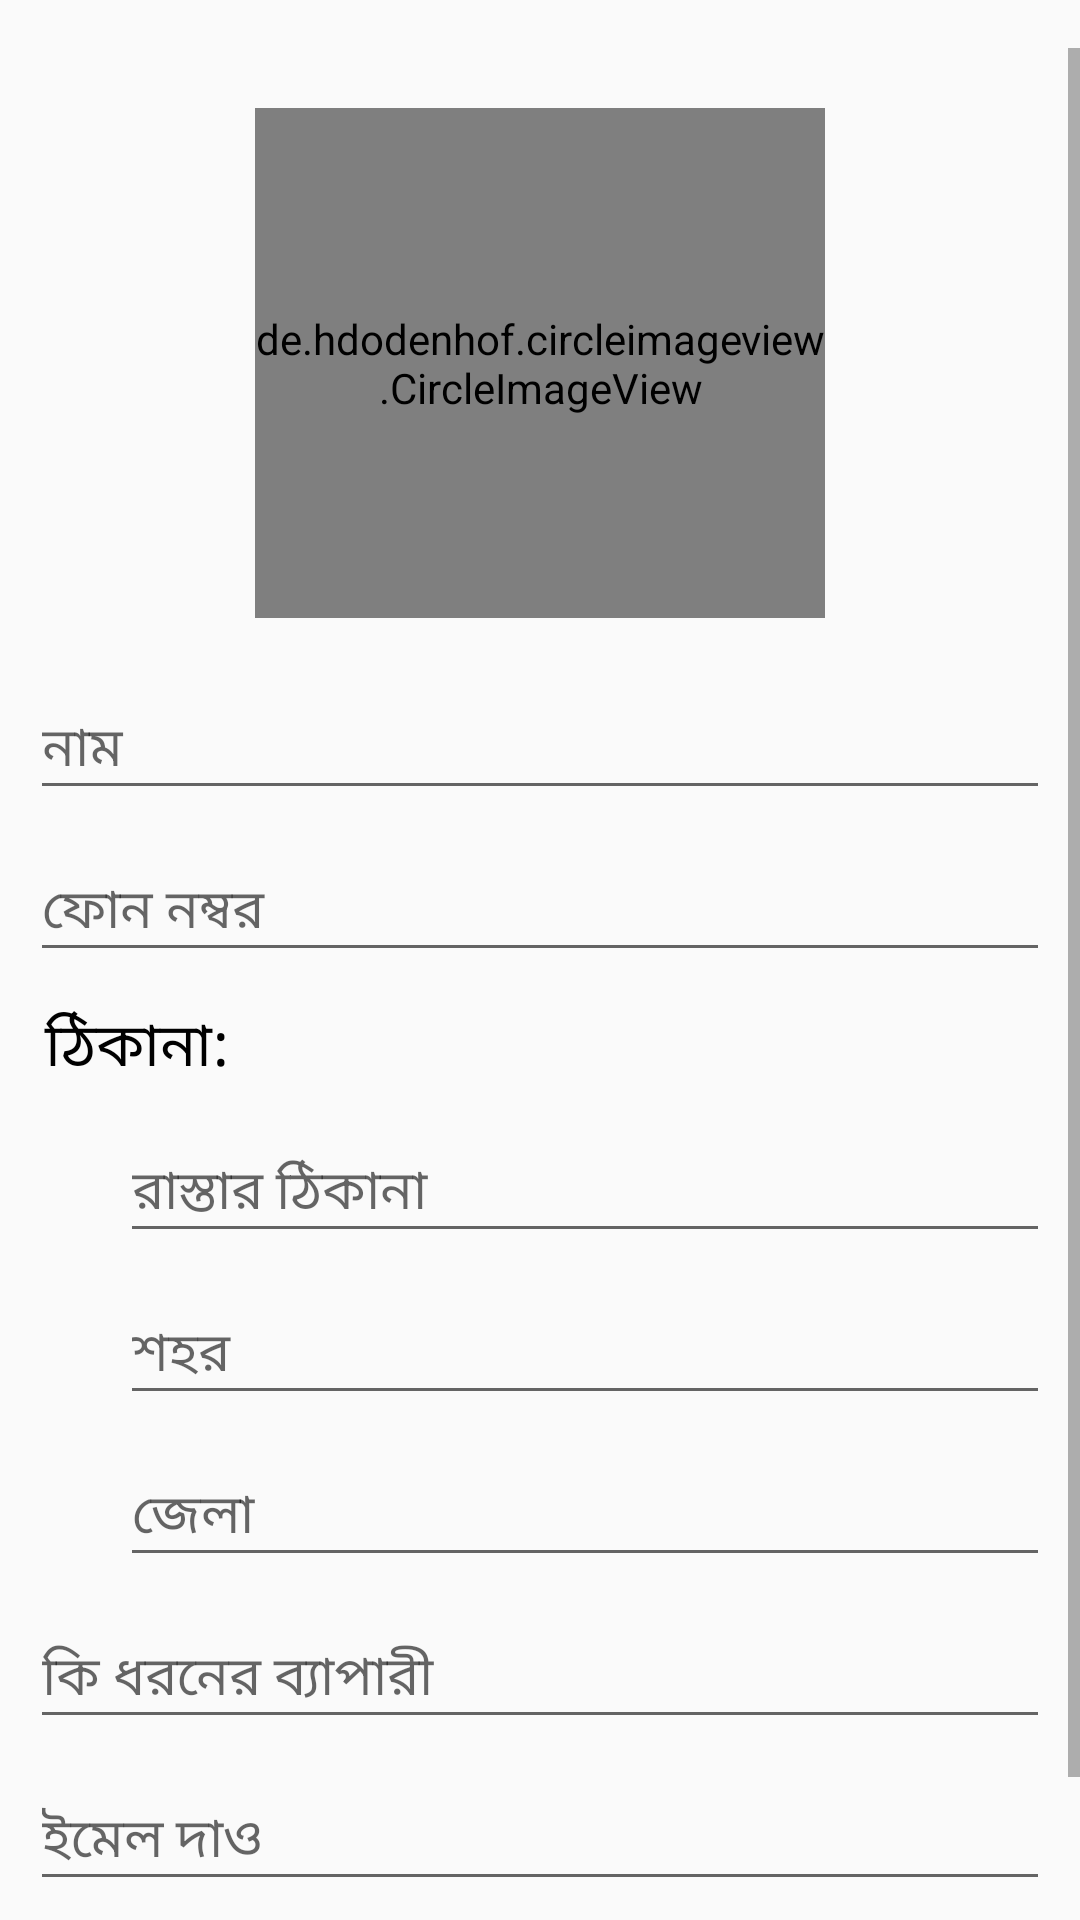

Write the Android layout XML for this screen, with the resource values it uses.
<!-- AndroidManifest.xml: application theme AppTheme -->
<!-- res/layout/activity_update_profile.xml -->
<?xml version="1.0" encoding="utf-8"?>
<LinearLayout xmlns:android="http://schemas.android.com/apk/res/android"
    xmlns:app="http://schemas.android.com/apk/res-auto"
    xmlns:tools="http://schemas.android.com/tools"
    android:layout_width="match_parent"
    android:layout_height="match_parent"
    android:orientation="vertical"
    tools:context=".UpdateProfileActivity">
    <ProgressBar
        android:id="@+id/profileProgress"
        style="?android:attr/progressBarStyleHorizontal"
        android:layout_width="match_parent"
        android:layout_height="wrap_content"
        android:indeterminate="true"
        android:visibility="invisible"
        android:layout_marginLeft="10dp"
        android:layout_marginRight="10dp"
        app:layout_constraintEnd_toEndOf="parent"
        app:layout_constraintStart_toStartOf="parent"
        app:layout_constraintTop_toTopOf="@+id/new_post_image" />

    <ScrollView
        android:layout_width="match_parent"
        android:layout_height="match_parent">

        <LinearLayout
            android:layout_width="match_parent"
            android:layout_height="match_parent"
            android:layout_margin="10dp"
            android:orientation="vertical">

            <de.hdodenhof.circleimageview.CircleImageView
                android:id="@+id/profile_Image"
                android:layout_width="190dp"
                android:layout_height="170dp"
                android:layout_gravity="center_horizontal"
                android:layout_marginEnd="8dp"
                android:layout_marginStart="8dp"
                android:layout_marginTop="10dp"
                android:src="@drawable/default_image"
                app:layout_constraintEnd_toEndOf="parent"
                app:layout_constraintStart_toStartOf="parent"
                app:layout_constraintTop_toBottomOf="@+id/setupToolbar" />

            <EditText
                android:id="@+id/edit_name"
                android:layout_width="match_parent"
                android:layout_height="wrap_content"
                android:layout_marginTop="20dp"
                android:hint="নাম "
                android:inputType="" />

            <EditText
                android:id="@+id/edit_phoneno"
                android:layout_width="match_parent"
                android:layout_height="wrap_content"
                android:layout_marginTop="10dp"
                android:hint="ফোন নম্বর "
                android:inputType="phone" />

            <TextView
                android:id="@+id/textView"
                android:layout_width="100dp"
                android:layout_height="wrap_content"
                android:layout_marginTop="10dp"
                android:text=" ঠিকানা: "
                android:textColor="@android:color/background_dark"
                android:textSize="20sp" />

            <EditText
                android:id="@+id/edit_road"
                android:layout_width="match_parent"
                android:layout_height="wrap_content"
                android:layout_marginTop="10dp"
                android:layout_marginLeft="30dp"
                android:hint="রাস্তার ঠিকানা"
                android:inputType="" />

            <EditText
                android:id="@+id/edit_city"
                android:layout_width="match_parent"
                android:layout_height="wrap_content"
                android:layout_marginTop="10dp"
                android:layout_marginLeft="30dp"
                android:hint="শহর"
                android:inputType="" />

            <EditText
                android:id="@+id/edit_district"
                android:layout_width="match_parent"
                android:layout_height="wrap_content"
                android:layout_marginTop="10dp"
                android:layout_marginLeft="30dp"
                android:hint="জেলা"
                android:inputType="" />

            <EditText
                android:id="@+id/edit_type"
                android:layout_width="match_parent"
                android:layout_height="wrap_content"
                android:layout_marginTop="10dp"
                android:hint="কি ধরনের ব্যাপারী"
                android:inputType="" />

            <EditText
                android:id="@+id/edit_email"
                android:layout_width="match_parent"
                android:layout_height="wrap_content"
                android:layout_marginTop="10dp"
                android:hint="ইমেল দাও "
                android:inputType="" />
            <Button
                android:id="@+id/btnUpdate"
                android:layout_width="match_parent"
                android:layout_height="wrap_content"
                android:layout_marginTop="10dp"
                android:background="#3177b5"
                android:textColor="#cdd8fa"
                android:text="জমা দিন"/>

        </LinearLayout>

    </ScrollView>

</LinearLayout>
<!-- resources referenced by this layout -->
<resources>
  <style name="AppTheme" parent="Base.Theme.AppCompat.Light.DarkActionBar">
          
          <item name="colorPrimary">@color/colorPrimary</item>
          <item name="colorPrimaryDark">@color/colorPrimaryDark</item>
          <item name="colorAccent">@color/colorAccent</item>
      </style>
  <color name="colorPrimary">#3F51B5</color>
  <color name="colorPrimaryDark">#426fc9</color>
  <color name="colorAccent">#FF4081</color>
</resources>
